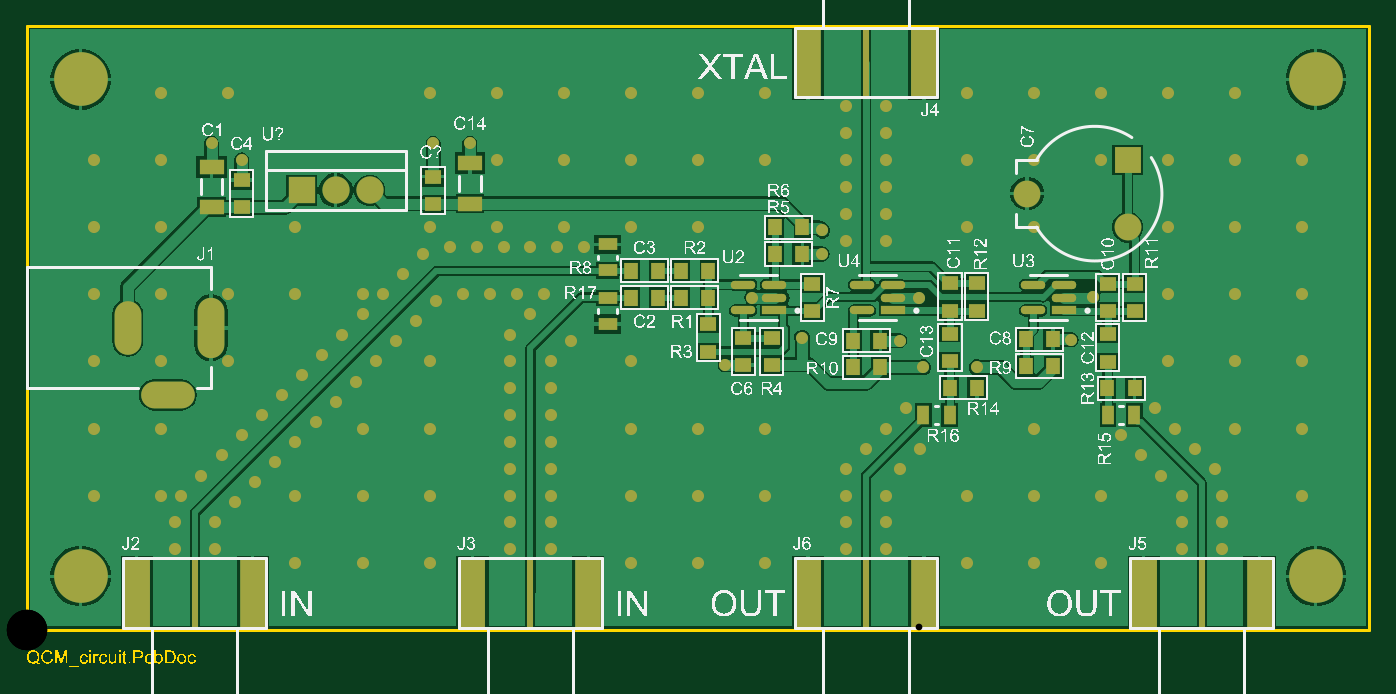
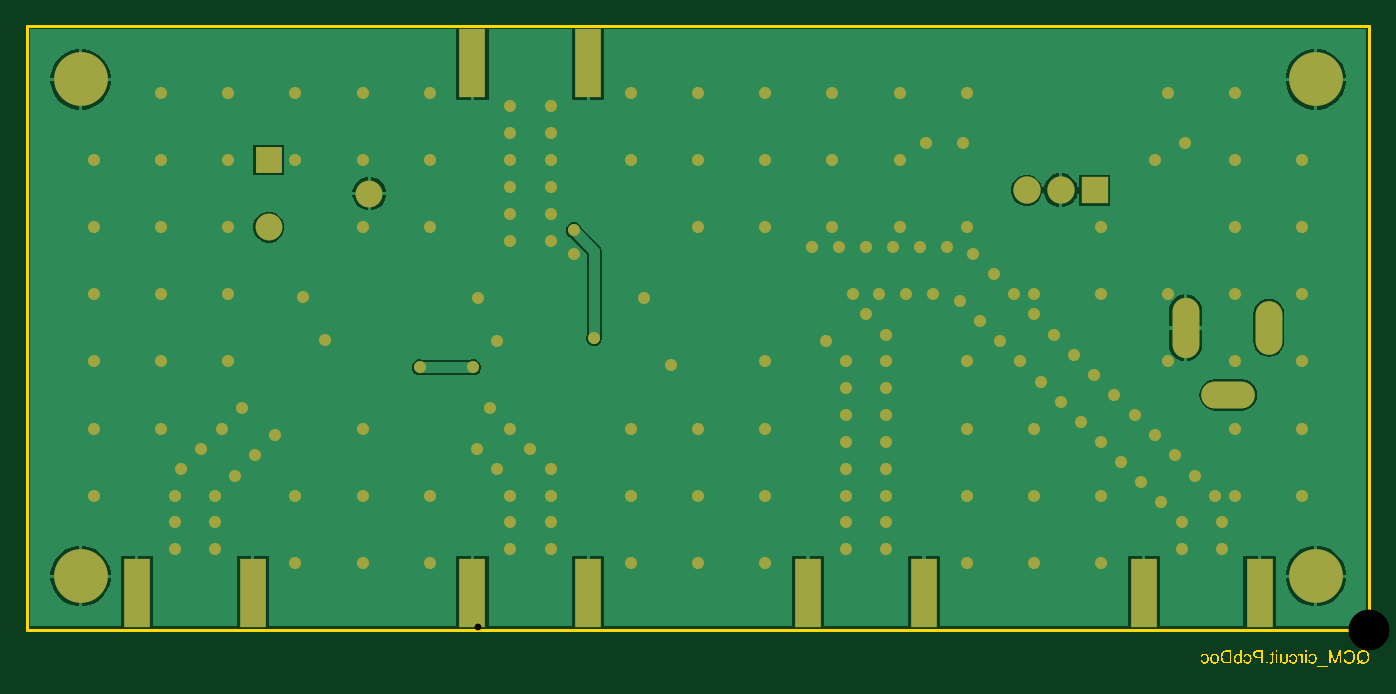
Circuit board: 11 layer files. Board 100.0 x 47.8 mm.
- drill: QCM_circuit-RoundHoles.TXT (1822 bytes)
- drill: QCM_circuit-SlotHoles.TXT (208 bytes)
- bottom_copper: QCM_circuit.GBL (14458 bytes)
- paste: QCM_circuit.GBP (476 bytes)
- bottom_mask: QCM_circuit.GBS (5136 bytes)
- outline: QCM_circuit.GKO (270 bytes)
- outline: QCM_circuit.GM1 (39787 bytes)
- top_copper: QCM_circuit.GTL (34216 bytes)
- top_silk: QCM_circuit.GTO (307286 bytes)
- paste: QCM_circuit.GTP (2774 bytes)
- top_mask: QCM_circuit.GTS (7429 bytes)

=== drill: QCM_circuit-RoundHoles.TXT ===
M48
;Layer_Color=9474304
;FILE_FORMAT=4:4
METRIC,LZ
;TYPE=PLATED
T01F00S00C0.5000
T03F00S00C1.0160
T04F00S00C1.3000
T05F00S00C3.0000
%
T01
X0005Y001
Y0015
Y002
Y0025
X001
X0015
X002
X0025
X00265
X0025Y00235
X00235Y0022
X0022Y00205
X00205Y0019
X0019Y00175
X00175Y0016
X0016Y00145
X00145Y0013
X0013Y00115
X00115Y001
X001
X0011Y0008
Y0006
X0014
Y0008
X00155Y00095
X0017Y0011
X00185Y00125
X002Y0014
X00215Y00155
X0023Y0017
X00245Y00185
X0026Y002
X00275Y00215
X0025Y0015
Y001
Y0005
X002
Y001
X0015Y002
X001
Y0015
X003
Y002
X0029Y0023
X00305Y00245
X00325Y0025
X00345
X00365
X00385
X00375Y00235
X0036Y0022
Y002
Y0018
Y0016
Y0014
Y0012
Y001
Y0008
Y0006
X0039
Y0008
Y001
Y0012
Y0014
Y0016
Y0018
Y002
X00405Y00215
X0045Y002
Y0015
X005
X0055
Y001
X005
X0045
Y0005
X005
X0055
X0061Y0006
Y0008
Y001
Y0012
X00625Y00135
X0064Y0015
X00655Y00165
X00665Y00135
X0065Y0012
X0064Y001
Y0008
Y0006
X006675Y001955
X0065Y002155
X00664229Y002475
X005775Y002175
X0054Y002475
X0052Y001975
X0028Y00265
X003Y001
Y0005
X007
X0075
Y001
Y0015
X00815Y00145
X0083Y0013
X00845Y00115
X0086Y001
Y0008
Y0006
X0089
Y0008
Y001
X00885Y0012
X0087Y00135
X00855Y0015
X0084Y00165
X0085Y002
Y0025
X009
X0095
Y002
X009
Y0015
X0095
Y001
X008
Y0005
X007Y001
X007075Y001955
X00778Y00216
X00794Y00248
X0075Y003
Y0035
Y004
X008
Y0035
X0085
Y004
X009
Y0035
X0095
Y003
X009
X0085
X007
Y0035
Y004
X0064Y0039
Y0037
Y0035
Y0033
Y0031
Y0029
X0061
Y0031
Y0033
Y0035
Y0037
Y0039
X0055Y004
Y0035
X005
Y004
X0045
Y0035
X004
Y004
X0035
Y0035
X0033Y003625
X003025
X003Y004
Y003
X00295Y0028
X00315Y00285
X00335
X00355
X0035Y003
X00375Y00285
X00395
X004Y003
X00415Y00285
X0045Y003
X005
X005925Y002975
X005925Y0028
X002Y003
X0016Y0035
X001375Y003625
X0015Y004
X001
Y0035
X0005
Y003
X001
T03
X002046Y003275
X0023
X002554
T04
X00745Y00325
X0082Y003
Y0035
T05
X0004Y0004
X0096
Y0041
X0004
M30

=== drill: QCM_circuit-SlotHoles.TXT ===
M48
;Layer_Color=9474304
;FILE_FORMAT=4:4
METRIC,LZ
;TYPE=PLATED
T02F00S00C1.0000
%
G90
G05
T02
G00X00095Y00175
M15
G01X00115
M16
G00X00075Y00235
M15
G01Y00215
M16
G00X00137Y002375
M15
G01Y002125
M16
M17
M30

=== bottom_copper: QCM_circuit.GBL (14458 bytes, source omitted) ===
=== paste: QCM_circuit.GBP ===
G04*
G04 #@! TF.GenerationSoftware,Altium Limited,Altium Designer,26.1.1 (7)*
G04*
G04 Layer_Color=128*
%FSLAX44Y44*%
%MOMM*%
G71*
G04*
G04 #@! TF.SameCoordinates,A118C6E1-3479-42CE-8D72-1BDF69DDE12E*
G04*
G04*
G04 #@! TF.FilePolarity,Positive*
G04*
G01*
G75*
%ADD16R,1.9050X5.0800*%
D16*
X668180Y422500D02*
D03*
X581820D02*
D03*
X918180Y27500D02*
D03*
X831820D02*
D03*
X668180D02*
D03*
X581820D02*
D03*
X418180D02*
D03*
X331820D02*
D03*
X168180D02*
D03*
X81820D02*
D03*
M02*

=== bottom_mask: QCM_circuit.GBS ===
G04*
G04 #@! TF.GenerationSoftware,Altium Limited,Altium Designer,26.1.1 (7)*
G04*
G04 Layer_Color=16711935*
%FSLAX44Y44*%
%MOMM*%
G71*
G04*
G04 #@! TF.SameCoordinates,A118C6E1-3479-42CE-8D72-1BDF69DDE12E*
G04*
G04*
G04 #@! TF.FilePolarity,Negative*
G04*
G01*
G75*
%ADD16R,1.9050X5.0800*%
%ADD24C,2.0000*%
%ADD25R,2.0000X2.0000*%
%ADD26C,4.0000*%
%ADD27C,2.0320*%
%ADD28O,2.0000X4.5000*%
%ADD29R,2.0320X2.0320*%
%ADD30O,2.0000X4.0000*%
%ADD31O,4.0000X2.0000*%
%ADD32C,0.9000*%
D16*
X668180Y422500D02*
D03*
X581820D02*
D03*
X918180Y27500D02*
D03*
X831820D02*
D03*
X668180D02*
D03*
X581820D02*
D03*
X418180D02*
D03*
X331820D02*
D03*
X168180D02*
D03*
X81820D02*
D03*
D24*
X745000Y325000D02*
D03*
X820000Y300000D02*
D03*
D25*
Y350000D02*
D03*
D26*
X960000Y410000D02*
D03*
Y40000D02*
D03*
X40000Y410000D02*
D03*
Y40000D02*
D03*
D27*
X230000Y327500D02*
D03*
X255400D02*
D03*
D28*
X137000Y225000D02*
D03*
D29*
X204600Y327500D02*
D03*
D30*
X75000Y225000D02*
D03*
D31*
X105000Y175000D02*
D03*
D32*
X330000Y362500D02*
D03*
X850000Y400000D02*
D03*
X900000D02*
D03*
X800000D02*
D03*
X750000Y350000D02*
D03*
X900000D02*
D03*
X950000D02*
D03*
X800000D02*
D03*
X850000D02*
D03*
X700000Y400000D02*
D03*
X750000D02*
D03*
X700000Y350000D02*
D03*
Y300000D02*
D03*
X900000D02*
D03*
X950000D02*
D03*
X850000D02*
D03*
Y250000D02*
D03*
X900000D02*
D03*
X950000D02*
D03*
X794000Y248000D02*
D03*
X750000Y300000D02*
D03*
X778000Y216000D02*
D03*
X640000Y370000D02*
D03*
Y390000D02*
D03*
Y350000D02*
D03*
X610000Y370000D02*
D03*
Y350000D02*
D03*
X640000Y330000D02*
D03*
Y310000D02*
D03*
X610000Y330000D02*
D03*
Y310000D02*
D03*
X500000Y400000D02*
D03*
X550000D02*
D03*
X610000Y390000D02*
D03*
X550000Y350000D02*
D03*
X450000D02*
D03*
X500000D02*
D03*
X640000Y290000D02*
D03*
X610000D02*
D03*
X592500Y280000D02*
D03*
X664229Y247500D02*
D03*
X650000Y215500D02*
D03*
X500000Y300000D02*
D03*
X540000Y247500D02*
D03*
X950000Y200000D02*
D03*
X900000D02*
D03*
Y150000D02*
D03*
X850000Y200000D02*
D03*
X855000Y150000D02*
D03*
X950000D02*
D03*
X885000Y120000D02*
D03*
X870000Y135000D02*
D03*
X845000Y115000D02*
D03*
X840000Y165000D02*
D03*
X815000Y145000D02*
D03*
X830000Y130000D02*
D03*
X750000Y150000D02*
D03*
Y100000D02*
D03*
X950000D02*
D03*
X890000Y80000D02*
D03*
Y100000D02*
D03*
X860000Y60000D02*
D03*
X890000D02*
D03*
X860000Y100000D02*
D03*
Y80000D02*
D03*
X800000Y100000D02*
D03*
X750000Y50000D02*
D03*
X800000D02*
D03*
X655000Y165000D02*
D03*
X640000Y150000D02*
D03*
X550000D02*
D03*
X665000Y135000D02*
D03*
X650000Y120000D02*
D03*
X625000Y135000D02*
D03*
X610000Y120000D02*
D03*
X520000Y197500D02*
D03*
X450000Y200000D02*
D03*
X500000Y100000D02*
D03*
Y150000D02*
D03*
X450000Y100000D02*
D03*
X700000D02*
D03*
X640000Y80000D02*
D03*
Y100000D02*
D03*
X610000Y60000D02*
D03*
X700000Y50000D02*
D03*
X640000Y60000D02*
D03*
X610000Y100000D02*
D03*
Y80000D02*
D03*
X550000Y100000D02*
D03*
X500000Y50000D02*
D03*
X550000D02*
D03*
X450000Y400000D02*
D03*
X400000D02*
D03*
Y350000D02*
D03*
X350000Y400000D02*
D03*
Y350000D02*
D03*
X400000Y300000D02*
D03*
X450000D02*
D03*
X350000D02*
D03*
X302500Y362500D02*
D03*
X300000Y300000D02*
D03*
X415000Y285000D02*
D03*
X375000D02*
D03*
X395000D02*
D03*
X405000Y215000D02*
D03*
X385000Y250000D02*
D03*
X375000Y235000D02*
D03*
X335000Y285000D02*
D03*
X355000D02*
D03*
X315000D02*
D03*
X325000Y250000D02*
D03*
X365000D02*
D03*
X360000Y220000D02*
D03*
X345000Y250000D02*
D03*
X305000Y245000D02*
D03*
X300000Y400000D02*
D03*
X150000D02*
D03*
X160000Y350000D02*
D03*
X200000Y300000D02*
D03*
X100000Y400000D02*
D03*
X137500Y362500D02*
D03*
X50000Y350000D02*
D03*
X100000Y300000D02*
D03*
Y350000D02*
D03*
X50000Y300000D02*
D03*
X295000Y280000D02*
D03*
X280000Y265000D02*
D03*
X250000Y250000D02*
D03*
X265000D02*
D03*
X290000Y230000D02*
D03*
X275000Y215000D02*
D03*
X250000Y235000D02*
D03*
X260000Y200000D02*
D03*
X150000Y250000D02*
D03*
X200000D02*
D03*
X50000D02*
D03*
X100000D02*
D03*
X235000Y220000D02*
D03*
X220000Y205000D02*
D03*
X50000Y200000D02*
D03*
X390000Y160000D02*
D03*
Y180000D02*
D03*
X450000Y150000D02*
D03*
X390000Y200000D02*
D03*
X360000Y140000D02*
D03*
X390000D02*
D03*
Y120000D02*
D03*
X360000D02*
D03*
Y100000D02*
D03*
Y180000D02*
D03*
Y160000D02*
D03*
X300000Y200000D02*
D03*
X360000D02*
D03*
X300000Y150000D02*
D03*
Y100000D02*
D03*
X250000Y150000D02*
D03*
Y100000D02*
D03*
X390000D02*
D03*
Y80000D02*
D03*
X360000D02*
D03*
Y60000D02*
D03*
X450000Y50000D02*
D03*
X390000Y60000D02*
D03*
X250000Y50000D02*
D03*
X300000D02*
D03*
X245000Y185000D02*
D03*
X230000Y170000D02*
D03*
X205000Y190000D02*
D03*
X190000Y175000D02*
D03*
X215000Y155000D02*
D03*
X200000Y140000D02*
D03*
X175000Y160000D02*
D03*
X185000Y125000D02*
D03*
X150000Y200000D02*
D03*
X100000Y150000D02*
D03*
Y200000D02*
D03*
X50000Y150000D02*
D03*
X160000Y145000D02*
D03*
X170000Y110000D02*
D03*
X145000Y130000D02*
D03*
X130000Y115000D02*
D03*
X200000Y100000D02*
D03*
X155000Y95000D02*
D03*
X115000Y100000D02*
D03*
X140000Y80000D02*
D03*
X200000Y50000D02*
D03*
X140000Y60000D02*
D03*
X110000Y80000D02*
D03*
Y60000D02*
D03*
X50000Y100000D02*
D03*
X100000D02*
D03*
X577500Y217500D02*
D03*
X592500Y297500D02*
D03*
X667500Y195500D02*
D03*
X707500D02*
D03*
M02*

=== outline: QCM_circuit.GKO ===
G04*
G04 #@! TF.GenerationSoftware,Altium Limited,Altium Designer,26.1.1 (7)*
G04*
G04 Layer_Color=16711935*
%FSLAX44Y44*%
%MOMM*%
G71*
G04*
G04 #@! TF.SameCoordinates,A118C6E1-3479-42CE-8D72-1BDF69DDE12E*
G04*
G04*
G04 #@! TF.FilePolarity,Positive*
G04*
G01*
G75*
M02*

=== outline: QCM_circuit.GM1 (39787 bytes, source omitted) ===
=== top_copper: QCM_circuit.GTL (34216 bytes, source omitted) ===
=== top_silk: QCM_circuit.GTO (307286 bytes, source omitted) ===
=== paste: QCM_circuit.GTP ===
G04*
G04 #@! TF.GenerationSoftware,Altium Limited,Altium Designer,26.1.1 (7)*
G04*
G04 Layer_Color=8421504*
%FSLAX44Y44*%
%MOMM*%
G71*
G04*
G04 #@! TF.SameCoordinates,A118C6E1-3479-42CE-8D72-1BDF69DDE12E*
G04*
G04*
G04 #@! TF.FilePolarity,Positive*
G04*
G01*
G75*
%ADD15R,1.8000X1.1500*%
%ADD16R,1.9050X5.0800*%
G04:AMPARAMS|DCode=17|XSize=1.8052mm|YSize=0.6121mm|CornerRadius=0.3061mm|HoleSize=0mm|Usage=FLASHONLY|Rotation=180.000|XOffset=0mm|YOffset=0mm|HoleType=Round|Shape=RoundedRectangle|*
%AMROUNDEDRECTD17*
21,1,1.8052,0.0000,0,0,180.0*
21,1,1.1931,0.6121,0,0,180.0*
1,1,0.6121,-0.5966,0.0000*
1,1,0.6121,0.5966,0.0000*
1,1,0.6121,0.5966,0.0000*
1,1,0.6121,-0.5966,0.0000*
%
%ADD17ROUNDEDRECTD17*%
%ADD18R,1.0160X1.2700*%
%ADD19R,1.2700X1.0160*%
%ADD20R,1.4500X0.9500*%
%ADD21R,0.4500X5.0800*%
%ADD22R,1.8052X0.6121*%
%ADD23R,0.9500X1.4500*%
D15*
X137500Y345000D02*
D03*
Y315000D02*
D03*
X330000Y317500D02*
D03*
Y347500D02*
D03*
D16*
X668180Y422500D02*
D03*
D03*
X581820D02*
D03*
X918180Y27500D02*
D03*
X831820D02*
D03*
D03*
X668180D02*
D03*
X581820D02*
D03*
D03*
X418180D02*
D03*
X331820D02*
D03*
D03*
X168180D02*
D03*
X81820D02*
D03*
D03*
D17*
X772500Y247500D02*
D03*
X645000D02*
D03*
X556505Y247500D02*
D03*
X772500Y257000D02*
D03*
X749490D02*
D03*
Y238000D02*
D03*
X621990Y257000D02*
D03*
Y238000D02*
D03*
X645000Y257000D02*
D03*
X533495Y238000D02*
D03*
Y257000D02*
D03*
X556505D02*
D03*
D18*
X577660Y280000D02*
D03*
X825160Y180000D02*
D03*
X764160Y216500D02*
D03*
X707660Y180500D02*
D03*
X635660Y215500D02*
D03*
X615340D02*
D03*
Y195500D02*
D03*
X635660D02*
D03*
X687340Y180500D02*
D03*
X743840Y216500D02*
D03*
Y196500D02*
D03*
X764160D02*
D03*
X577660Y300000D02*
D03*
X804840Y180000D02*
D03*
X507660Y247500D02*
D03*
Y267500D02*
D03*
X557340Y280000D02*
D03*
Y300000D02*
D03*
X470160Y247500D02*
D03*
X449840D02*
D03*
X470160Y267500D02*
D03*
X449840D02*
D03*
X487340Y247500D02*
D03*
Y267500D02*
D03*
D19*
X533700Y197340D02*
D03*
X302500Y337660D02*
D03*
X160000Y335160D02*
D03*
X302500Y317340D02*
D03*
X160000Y314840D02*
D03*
X687500Y200340D02*
D03*
Y220660D02*
D03*
Y237840D02*
D03*
Y258160D02*
D03*
X707500Y237840D02*
D03*
Y258160D02*
D03*
X805000Y237340D02*
D03*
X825000D02*
D03*
X805000Y220160D02*
D03*
X585000Y237340D02*
D03*
X507500Y207340D02*
D03*
X805000Y257660D02*
D03*
X825000D02*
D03*
X554650Y197340D02*
D03*
X805000Y199840D02*
D03*
X507500Y227660D02*
D03*
X533700Y217660D02*
D03*
X554650D02*
D03*
X585000Y257660D02*
D03*
D20*
X432500Y287250D02*
D03*
Y227750D02*
D03*
Y247250D02*
D03*
Y267750D02*
D03*
D21*
X625000Y422500D02*
D03*
Y27500D02*
D03*
X875000D02*
D03*
X375000D02*
D03*
X125000D02*
D03*
D22*
X772500Y238000D02*
D03*
X645000D02*
D03*
X556505Y238000D02*
D03*
D23*
X687250Y160000D02*
D03*
X667750D02*
D03*
X824750D02*
D03*
X805250D02*
D03*
M02*

=== top_mask: QCM_circuit.GTS (7429 bytes, source omitted) ===
